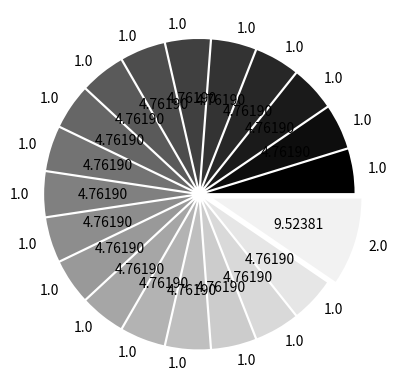

This figure's Python source: (Note: this script raises an exception after producing the figure.)
#!/usr/bin/env python

import matplotlib.pyplot as plt
import numpy as np

n = 20
Z = np.ones(n)
Z[-1] *= 2

fig, ax = plt.subplots(1, 1)

colors = ['%0.3f' % ((i+0.03)/(n+0.03)) for i in range(n)]
explode = [0.05*Z[i] for i in range(n)]
ax.pie(Z, 
       colors = colors, 
       labels = [str(z) for z in Z.flat],
       explode = explode,
       autopct = '%0.5f')
plt.show()

fig.savefig("../figs/pie_plot.jpg", transparent = True, dpi = 100)
